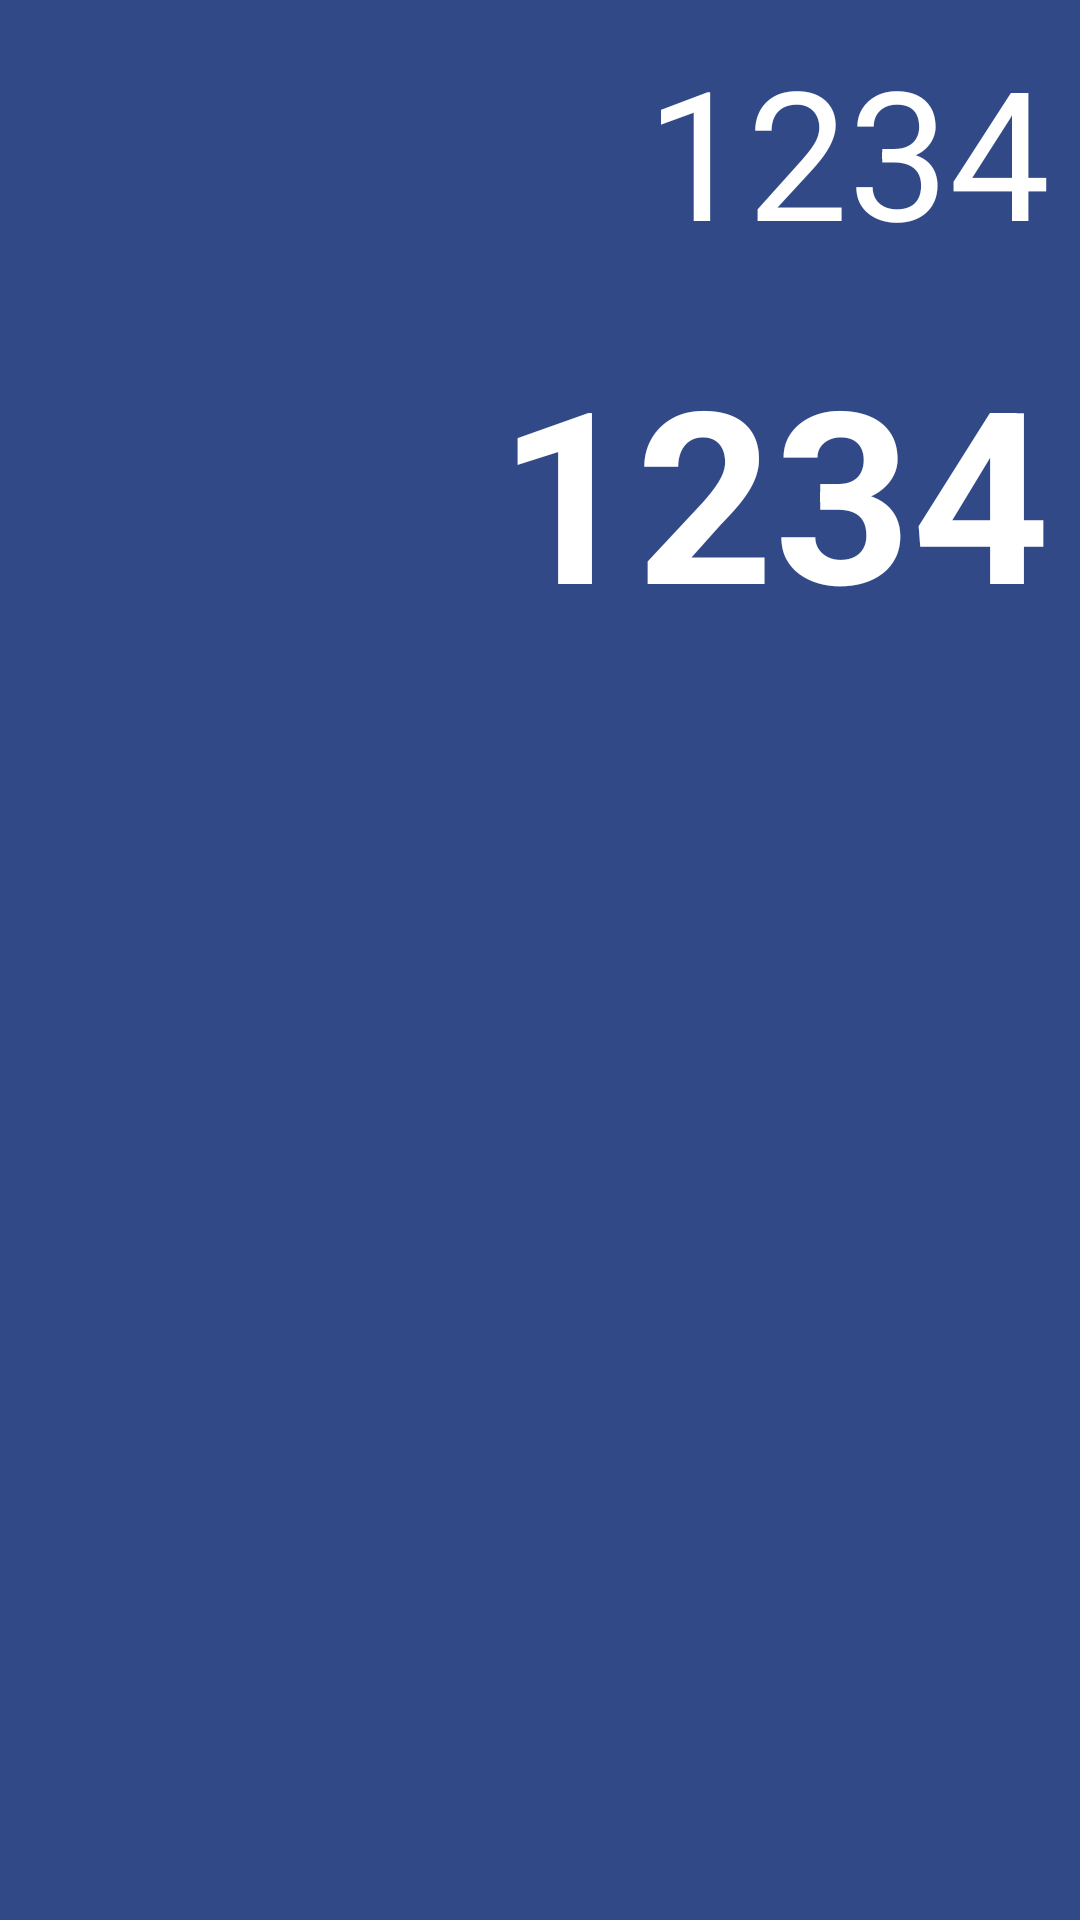

This screen was rendered from an Android layout file. Write that file and the resources it references.
<!-- AndroidManifest.xml: application theme Theme.GB_Calculator_App -->
<!-- res/layout/screen_layout.xml -->
<?xml version="1.0" encoding="utf-8"?>
<LinearLayout xmlns:android="http://schemas.android.com/apk/res/android"
    android:layout_width="match_parent"
    android:layout_height="wrap_content"
    android:background="@color/darkBackground"
    android:orientation="vertical">

    <TextView
        android:id="@+id/input_screen"
        android:layout_width="match_parent"
        android:layout_height="wrap_content"
        android:layout_gravity="end"
        android:gravity="end"
        android:padding="10dp"
        android:text="@string/input_text"
        android:textColor="@color/white"
        android:textSize="60sp" />

    <TextView
        android:id="@+id/output_text"
        android:layout_width="match_parent"
        android:layout_height="wrap_content"
        android:layout_gravity="end"
        android:gravity="end"
        android:padding="10dp"
        android:text="@string/output_text"
        android:textColor="@color/white"
        android:textSize="80sp"
        android:textStyle="bold" />

</LinearLayout>
<!-- resources referenced by this layout -->
<resources>
  <color name="darkBackground">#314A87</color>
  <color name="white">#FFFFFFFF</color>
  <string name="input_text">1234</string>
  <string name="output_text">1234</string>
  <style name="Theme.GB_Calculator_App" parent="Theme.MaterialComponents.DayNight.DarkActionBar">
          
          <item name="colorPrimary">@color/purple_500</item>
          <item name="colorPrimaryVariant">@color/purple_700</item>
          <item name="colorOnPrimary">@color/white</item>
          
          <item name="colorSecondary">@color/teal_200</item>
          <item name="colorSecondaryVariant">@color/teal_700</item>
          <item name="colorOnSecondary">@color/black</item>
          
          <item name="android:statusBarColor">?attr/colorPrimaryVariant</item>
          
      </style>
  <color name="purple_500">#FF6200EE</color>
  <color name="purple_700">#FF3700B3</color>
  <color name="teal_200">#FF03DAC5</color>
  <color name="teal_700">#FF018786</color>
  <color name="black">#FF000000</color>
</resources>
